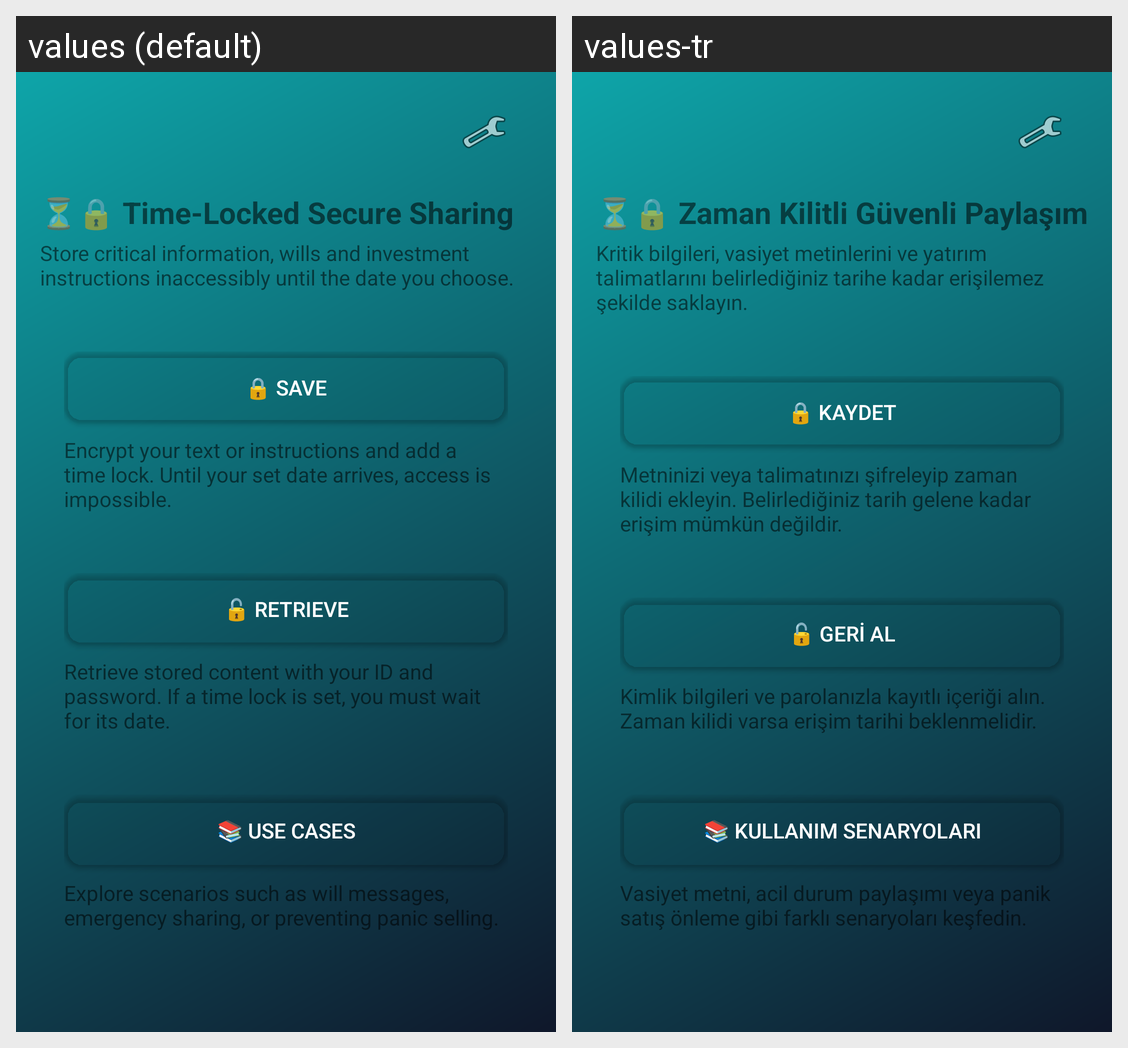

The same Android screen rendered under two of its app's locales, left to right. List the strings drawn on it with the default value and each locale's translation.
Android screen res/layout/activity_main.xml rendered under 2 locales, left to right: values (default), values-tr. Device: Nexus 5 (rendered at 1080×1920; each locale shown at half size, 540×960, under a caption strip naming it); theme Theme.LockedUntil.
Strings drawn on this screen, with the default value and each locale's value (text and hints the layout hard-codes, and strings that could not be matched under every locale, appear in the picture but are not listed):

tagline_title
  values: ⏳🔒 Time-Locked Secure Sharing
  values-tr: ⏳🔒 Zaman Kilitli Güvenli Paylaşım

tagline_sub
  values: Store critical information, wills and investment instructions inaccessibly until the date you choose.
  values-tr: Kritik bilgileri, vasiyet metinlerini ve yatırım talimatlarını belirlediğiniz tarihe kadar erişilemez şekilde saklayın.

store_title
  values: 🔒 Save
  values-tr: 🔒 Kaydet

home_store_desc
  values: Encrypt your text or instructions and add a time lock. Until your set date arrives, access is impossible.
  values-tr: Metninizi veya talimatınızı şifreleyip zaman kilidi ekleyin. Belirlediğiniz tarih gelene kadar erişim mümkün değildir.

retrieve_title
  values: 🔓 Retrieve
  values-tr: 🔓 Geri Al

home_retrieve_desc
  values: Retrieve stored content with your ID and password. If a time lock is set, you must wait for its date.
  values-tr: Kimlik bilgileri ve parolanızla kayıtlı içeriği alın. Zaman kilidi varsa erişim tarihi beklenmelidir.

use_cases_button
  values: 📚 Use Cases
  values-tr: 📚 Kullanım Senaryoları

home_use_cases_desc
  values: Explore scenarios such as will messages, emergency sharing, or preventing panic selling.
  values-tr: Vasiyet metni, acil durum paylaşımı veya panik satış önleme gibi farklı senaryoları keşfedin.
